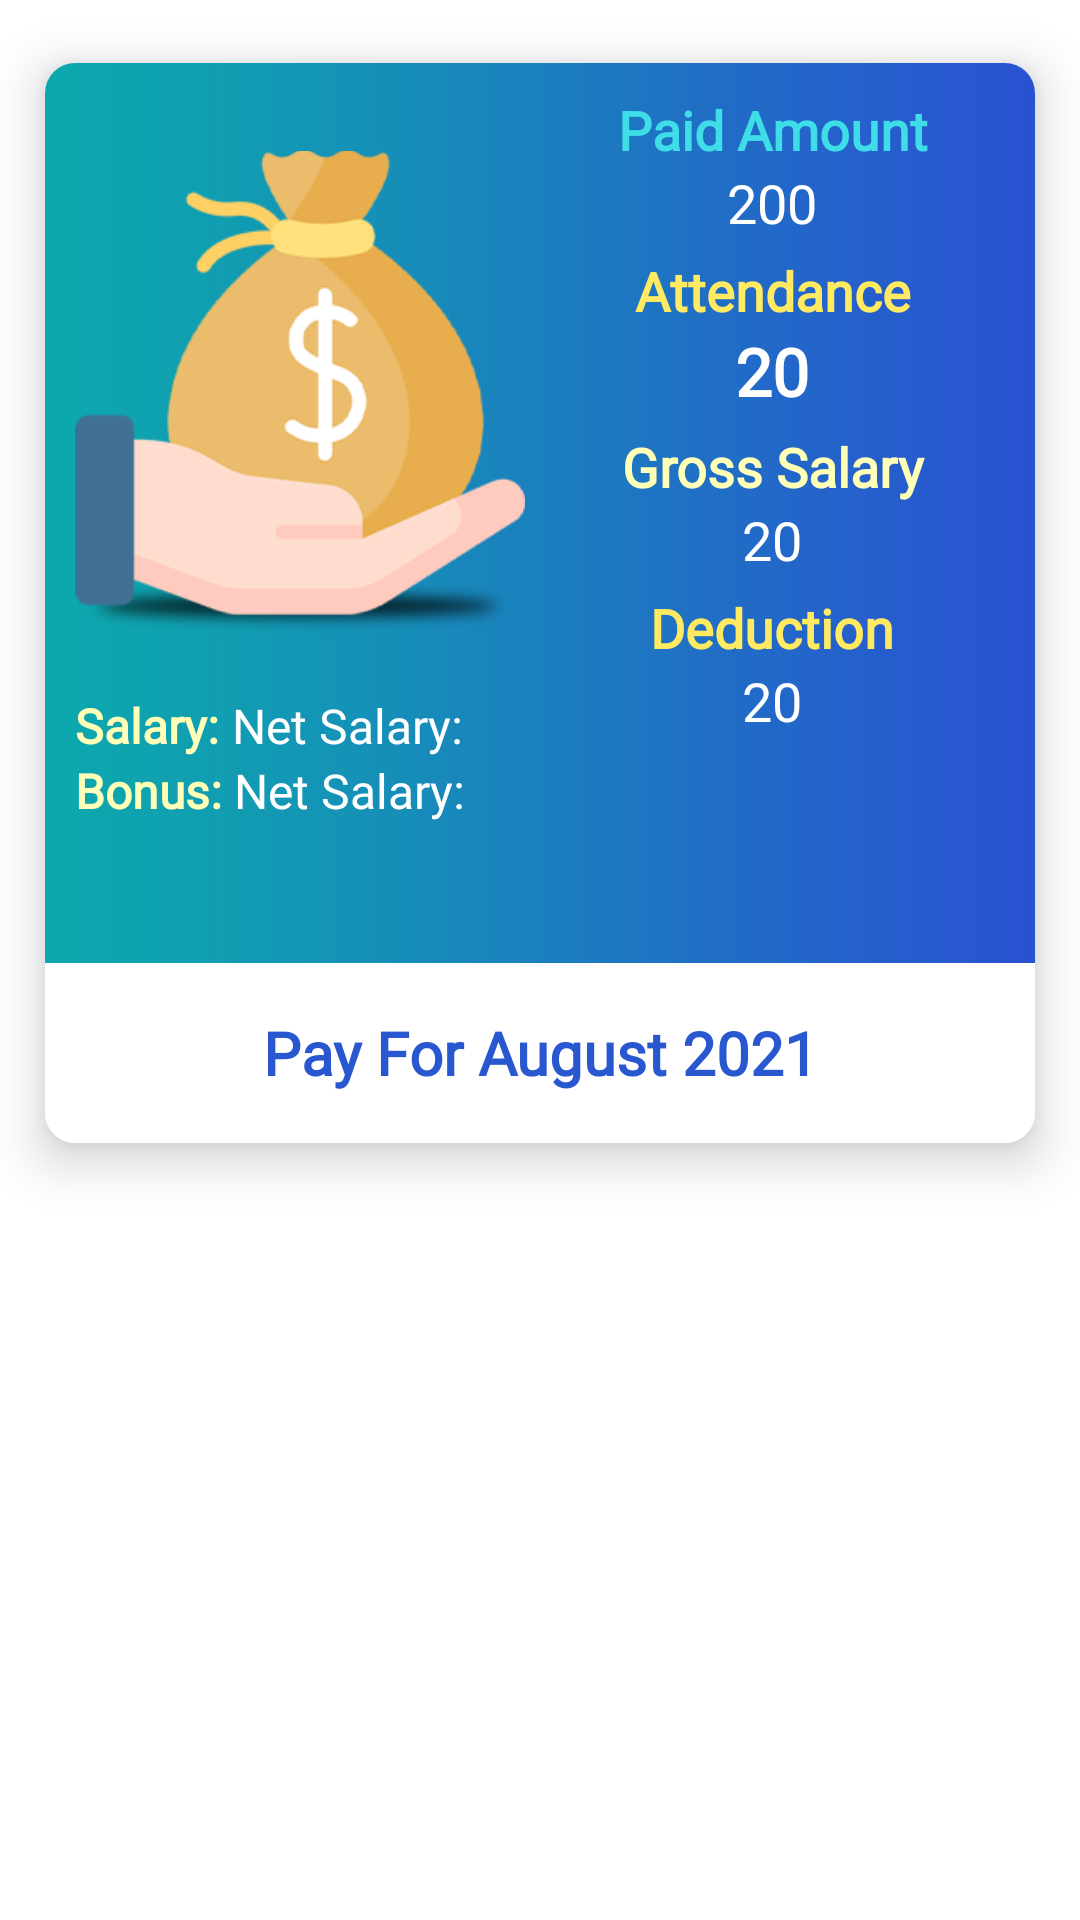

Here is an Android app screen rendered from its layout file. Give the layout XML and the strings, colors and styles it references.
<!-- AndroidManifest.xml: application theme Theme.IOTtechHRM -->
<!-- res/layout/salary_detail.xml -->
<?xml version="1.0" encoding="utf-8"?>
<LinearLayout xmlns:android="http://schemas.android.com/apk/res/android"
    xmlns:app="http://schemas.android.com/apk/res-auto"
    android:layout_width="match_parent"
    android:layout_height="wrap_content"
    android:orientation="vertical">


    <androidx.cardview.widget.CardView
        android:id="@+id/cv"
        android:layout_width="match_parent"
        android:layout_height="wrap_content"
        app:cardElevation="10dp"
        app:cardCornerRadius="10dp"
        app:cardMaxElevation="12dp"
        app:cardPreventCornerOverlap="true"
        app:cardUseCompatPadding="true">

        <LinearLayout
            android:background="@drawable/card_back"
            android:layout_width="match_parent"
            android:layout_height="match_parent"
            android:orientation="vertical">

            <RelativeLayout
                android:layout_width="match_parent"
                android:layout_height="300dp"
                android:background="@drawable/payslip_back">


                <ImageView
                    android:id="@+id/iv"
                    android:layout_width="150dp"
                    android:layout_height="180dp"
                    android:layout_marginLeft="@dimen/_10dp"
                    android:layout_marginTop="@dimen/_20dp"
                    android:elevation="@dimen/_10dp"
                    android:src="@drawable/salary_card"></ImageView>

                <LinearLayout
                    android:id="@+id/ll"
                    android:layout_width="match_parent"
                    android:layout_height="match_parent"
                    android:layout_toRightOf="@id/iv"
                    android:orientation="vertical"
                    android:paddingRight="@dimen/_5sp">


                    <TextView
                        android:layout_width="match_parent"
                        android:layout_height="wrap_content"
                        android:layout_marginTop="@dimen/_10dp"
                        android:fontFamily="@font/montserrat"
                        android:gravity="center"
                        android:text="Paid Amount"
                        android:textColor="@color/paid"
                        android:textSize="18sp"
                        android:textStyle="bold"></TextView>

                    <TextView
                        android:id="@+id/tv_paid_amount"
                        android:layout_width="match_parent"
                        android:layout_height="wrap_content"
                        android:fontFamily="@font/montserrat"
                        android:gravity="center"
                        android:text="200"
                        android:textColor="@color/white"
                        android:textSize="18sp"></TextView>



                    <TextView
                        android:layout_width="match_parent"
                        android:layout_height="wrap_content"
                        android:layout_marginTop="@dimen/_5sp"
                        android:fontFamily="@font/montserrat"
                        android:gravity="center"
                        android:text="@string/Attendance"
                        android:textColor="@color/att"
                        android:textSize="18sp"
                        android:textStyle="bold"></TextView>

                    <TextView
                        android:textStyle="bold"
                        android:id="@+id/tv_attendance_amount"
                        android:layout_width="match_parent"
                        android:layout_height="wrap_content"
                        android:fontFamily="@font/montserrat"
                        android:gravity="center"
                        android:text="20"
                        android:textColor="@color/white"
                        android:textSize="22sp"></TextView>

                    <TextView
                        android:layout_width="match_parent"
                        android:layout_height="wrap_content"
                        android:layout_marginTop="@dimen/_5sp"
                        android:fontFamily="@font/montserrat"
                        android:gravity="center"
                        android:text="@string/Gross_Salary"
                        android:textColor="@color/gross"
                        android:textSize="18sp"
                        android:textStyle="bold"></TextView>

                    <TextView
                        android:id="@+id/tv_gross_amount"
                        android:layout_width="match_parent"
                        android:layout_height="wrap_content"
                        android:fontFamily="@font/montserrat"
                        android:gravity="center"
                        android:text="20"
                        android:textColor="@color/white"
                        android:textSize="18sp"></TextView>

                    <TextView
                        android:layout_width="match_parent"
                        android:layout_height="wrap_content"
                        android:layout_marginTop="@dimen/_5sp"
                        android:fontFamily="@font/montserrat"
                        android:gravity="center"
                        android:text="@string/Deduction"
                        android:textColor="@color/att"
                        android:textSize="18sp"
                        android:textStyle="bold"></TextView>

                    <TextView
                        android:id="@+id/tv_deduct_amount"
                        android:layout_width="match_parent"
                        android:layout_height="wrap_content"
                        android:fontFamily="@font/montserrat"
                        android:gravity="center"
                        android:text="20"
                        android:textColor="@color/white"
                        android:textSize="18sp"></TextView>


                </LinearLayout>

                <RelativeLayout
                    android:layout_marginTop="@dimen/_10dp"
                    android:id="@+id/ll_net"
                    android:paddingLeft="@dimen/_10dp"
                    android:layout_width="match_parent"
                    android:layout_height="wrap_content"
                    android:layout_below="@id/iv"
                    android:orientation="horizontal"
                    android:layout_toLeftOf="@id/ll">

                    <TextView
                        android:id="@+id/tv_net"
                        android:textColor="@color/gross"
                        android:layout_weight="1"
                        android:textStyle="bold"
                        android:textSize="16sp"
                        android:fontFamily="@font/montserrat"
                        android:layout_width="wrap_content"
                        android:layout_height="wrap_content"
                        android:text="Salary: "></TextView>

                    <TextView
                        android:layout_toRightOf="@id/tv_net"
                        android:id="@+id/tv_net_salary_amount"
                        android:layout_weight="1"
                        android:textColor="@color/white"
                        android:textSize="16sp"
                        android:fontFamily="@font/montserrat"
                        android:layout_width="wrap_content"
                        android:layout_height="wrap_content"
                        android:text="@string/Net_Salary_"></TextView>

                </RelativeLayout>

                <RelativeLayout
                    android:paddingLeft="@dimen/_10dp"
                    android:layout_width="match_parent"
                    android:layout_height="match_parent"
                    android:layout_below="@id/ll_net"
                    android:orientation="horizontal"
                    android:layout_toLeftOf="@id/ll">

                    <TextView
                        android:id="@+id/tv_bo"
                        android:textColor="@color/gross"
                        android:layout_weight="1"
                        android:textStyle="bold"
                        android:textSize="16sp"
                        android:fontFamily="@font/montserrat"
                        android:layout_width="wrap_content"
                        android:layout_height="wrap_content"
                        android:text="Bonus: "></TextView>

                    <TextView
                        android:layout_toRightOf="@id/tv_bo"
                        android:id="@+id/tv_bonus_amount"
                        android:layout_weight="1"
                        android:textColor="@color/white"
                        android:textSize="16sp"
                        android:fontFamily="@font/montserrat"
                        android:layout_width="wrap_content"
                        android:layout_height="wrap_content"
                        android:text="@string/Net_Salary_"></TextView>

                </RelativeLayout>




            </RelativeLayout>


            <RelativeLayout
                android:layout_width="match_parent"
                android:layout_height="60dp">

                <TextView
                    android:textStyle="bold"
                    android:id="@+id/tv_month_amount"
                    android:layout_width="match_parent"
                    android:layout_height="match_parent"
                    android:fontFamily="@font/montserrat"
                    android:gravity="center"
                    android:text="Pay For August 2021"
                    android:textColor="@color/month"
                    android:textSize="@dimen/_20dp"></TextView>

            </RelativeLayout>

        </LinearLayout>

    </androidx.cardview.widget.CardView>

</LinearLayout>
<!-- resources referenced by this layout -->
<resources>
  <color name="att">#ffea61</color>
  <color name="gross">#ffffb7</color>
  <color name="month">#2857cf</color>
  <color name="paid">#3edde7</color>
  <color name="white">#FFFFFFFF</color>
  <dimen name="_10dp">10dp</dimen>
  <dimen name="_20dp">20dp</dimen>
  <dimen name="_5sp">5dp</dimen>
  <!-- drawable card_back (drawable) -->
  <shape xmlns:android="http://schemas.android.com/apk/res/android">
      <solid android:color="@color/white" />
      <corners android:topLeftRadius="18dp" android:bottomRightRadius="0dp"
          android:bottomLeftRadius="0dp" android:topRightRadius="@dimen/_25dp"/>
  </shape>
  <!-- drawable payslip_back: png bitmap (drawable, 3558 bytes) -->
  <!-- drawable salary_card: png bitmap (drawable, 28243 bytes) -->
  <string name="Attendance">Attendance</string>
  <string name="Deduction">Deduction</string>
  <string name="Gross_Salary">Gross Salary</string>
  <string name="Net_Salary_">Net Salary: </string>
  <style name="Theme.IOTtechHRM" parent="Theme.MaterialComponents.DayNight.DarkActionBar">
          
          <item name="colorPrimary">@color/purple_500</item>
          <item name="colorPrimaryVariant">@color/purple_700</item>
          <item name="colorOnPrimary">@color/white</item>
          
          <item name="colorSecondary">@color/teal_200</item>
          <item name="colorSecondaryVariant">@color/teal_700</item>
          <item name="colorOnSecondary">@color/black</item>
          
          <item name="android:statusBarColor" tools:targetApi="l">?attr/colorPrimaryVariant</item>
          
      </style>
  <dimen name="_25dp">25dp</dimen>
  <color name="purple_500">#159ce5</color>
  <color name="purple_700">#159ce5</color>
  <color name="teal_200">#E91E63</color>
  <color name="teal_700">#FF018786</color>
  <color name="black">#FF000000</color>
</resources>
